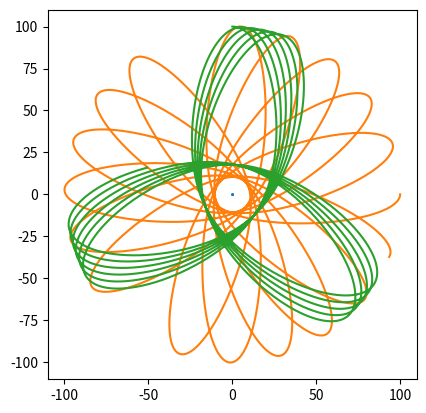

This figure's Python source:
# -*- coding: utf-8 -*-
"""
Created on Sat Dec  5 20:20:56 2020

[redacted]
"""

import matplotlib

from abc import ABC, abstractmethod
import numpy as np
from numpy import array as vec
import numpy.linalg
import matplotlib.pyplot as plt
import itertools

MODEL_G = 0.04  # гравитационная постоянная
COLLISION_DISTANCE = 5.0
COLLISION_COEFFICIENT = 50.0
MODEL_DELTA_T = 0.01
TIME_TO_MODEL = 100

# ABC это не алфавит, а AbstractBaseClass. Не даст создать экземпляр, пока не переопределишь все методы-заглушки
class Universe(ABC):
    """Невнятная вселенная, основа всех миров"""

    def __init__(self):
        self.bodies = []

    @abstractmethod
    def gravity_flow_dencity_per_1_1(self, dist):
        """
        Плотность потока гравитационного поля между двумя
        единичными массами на заданном расстоянии
        """
        ...

    def model_step(self):
        """Итерация решения задачи Коши. Конечно не присуща вселенной, но тут на своём месте"""
        for b1, b2 in itertools.product(self.bodies, self.bodies):
            if b1 != b2:
                b1.apply_force(b1.force_induced_by_other(b2))
        for b in self.bodies:
            b.advance()

    def add_body(self, body):
        self.bodies.append(body)


class MaterialPoint:
    """Материальная точка, движущаяся по двумерной плоскости"""
    
    def __init__(self, universe, mass, position, velocity):
        self.universe = universe
        self.mass = mass
        self.position = position
        self.velocity = velocity
        universe.add_body(self)

        self.ptrace = [self.position.copy()]
        self.vtrace = [self.velocity.copy()]
    
    def force_induced_by_other(self, other):
        """Сила, с которой другое тело действует на данное"""
        delta_p = other.position - self.position
        distance = numpy.linalg.norm(delta_p)  # Евклидова норма (по теореме Пифагора)
        force_direction = delta_p / distance
        force = force_direction * self.mass * other.mass *\
            self.universe.gravity_flow_dencity_per_1_1(distance)
                
        return force

    def advance(self):
        """Перемещаем тело, исходя из его скорости"""
        self.position += self.velocity * MODEL_DELTA_T
        self.ptrace.append(self.position.copy())
        self.vtrace.append(self.velocity.copy())

    def apply_force(self, force):
        """Изменяем скорость, исходя из силы, действующей на тело"""
        self.velocity += force * MODEL_DELTA_T / self.mass


class Universe2D(Universe):
    def __init__(self,
                 G,                  # гравитационная постоянная
                 k,                  # коэффициент при упругом соударении
                 collision_distance  # всё-таки это не точки
                 ):
        super().__init__()
        self.G = G
        self.k = k
        self.collision_distance = collision_distance

    def gravity_flow_dencity_per_1_1(self, dist):
        # будем считать, что отскакивают точки друг от друга резко,
        # но стараться не допускать этого

        if dist > self.collision_distance:
            # Ситуация с обычным потоком поля — просто притяжение
            return self.G / dist 
        else:
            # Отталкивание при соударении (притяжение убираем).
            # К гравитации не относится, т.к. имеет скорее электростатическую
            # природу, так что это sort of hack.
            # Никаких конкретных законов не реализует, просто нечто отрицательное =)
            return -self.k / dist

u = Universe2D(MODEL_G, COLLISION_COEFFICIENT, COLLISION_DISTANCE)
# u = Universe2D(MODEL_G, 20, 4)

bodies = [
    MaterialPoint(u, 50000., vec([  0.,   0.]), vec([ 0.,   0.])),
    MaterialPoint(u,     10., vec([100.,   0.]), vec([ 0., -10.])),
    MaterialPoint(u,     10., vec([  0., 100.]), vec([15.,   0.]))
]
    
steps = int(TIME_TO_MODEL / MODEL_DELTA_T)
for stepn in range(steps):
    u.model_step()


plt.gca().set_aspect('equal')

for b in bodies:
    # Вот так понятно
    # t = b.ptrace
    # xs = [p[0] for p in t]
    # ys = [p[1] for p in t]
    # plt.plot(xs, ys)
    # А так — лихо. Кто объяснит? =)
    plt.plot(*tuple(map(list, zip(*b.ptrace))))

plt.show();